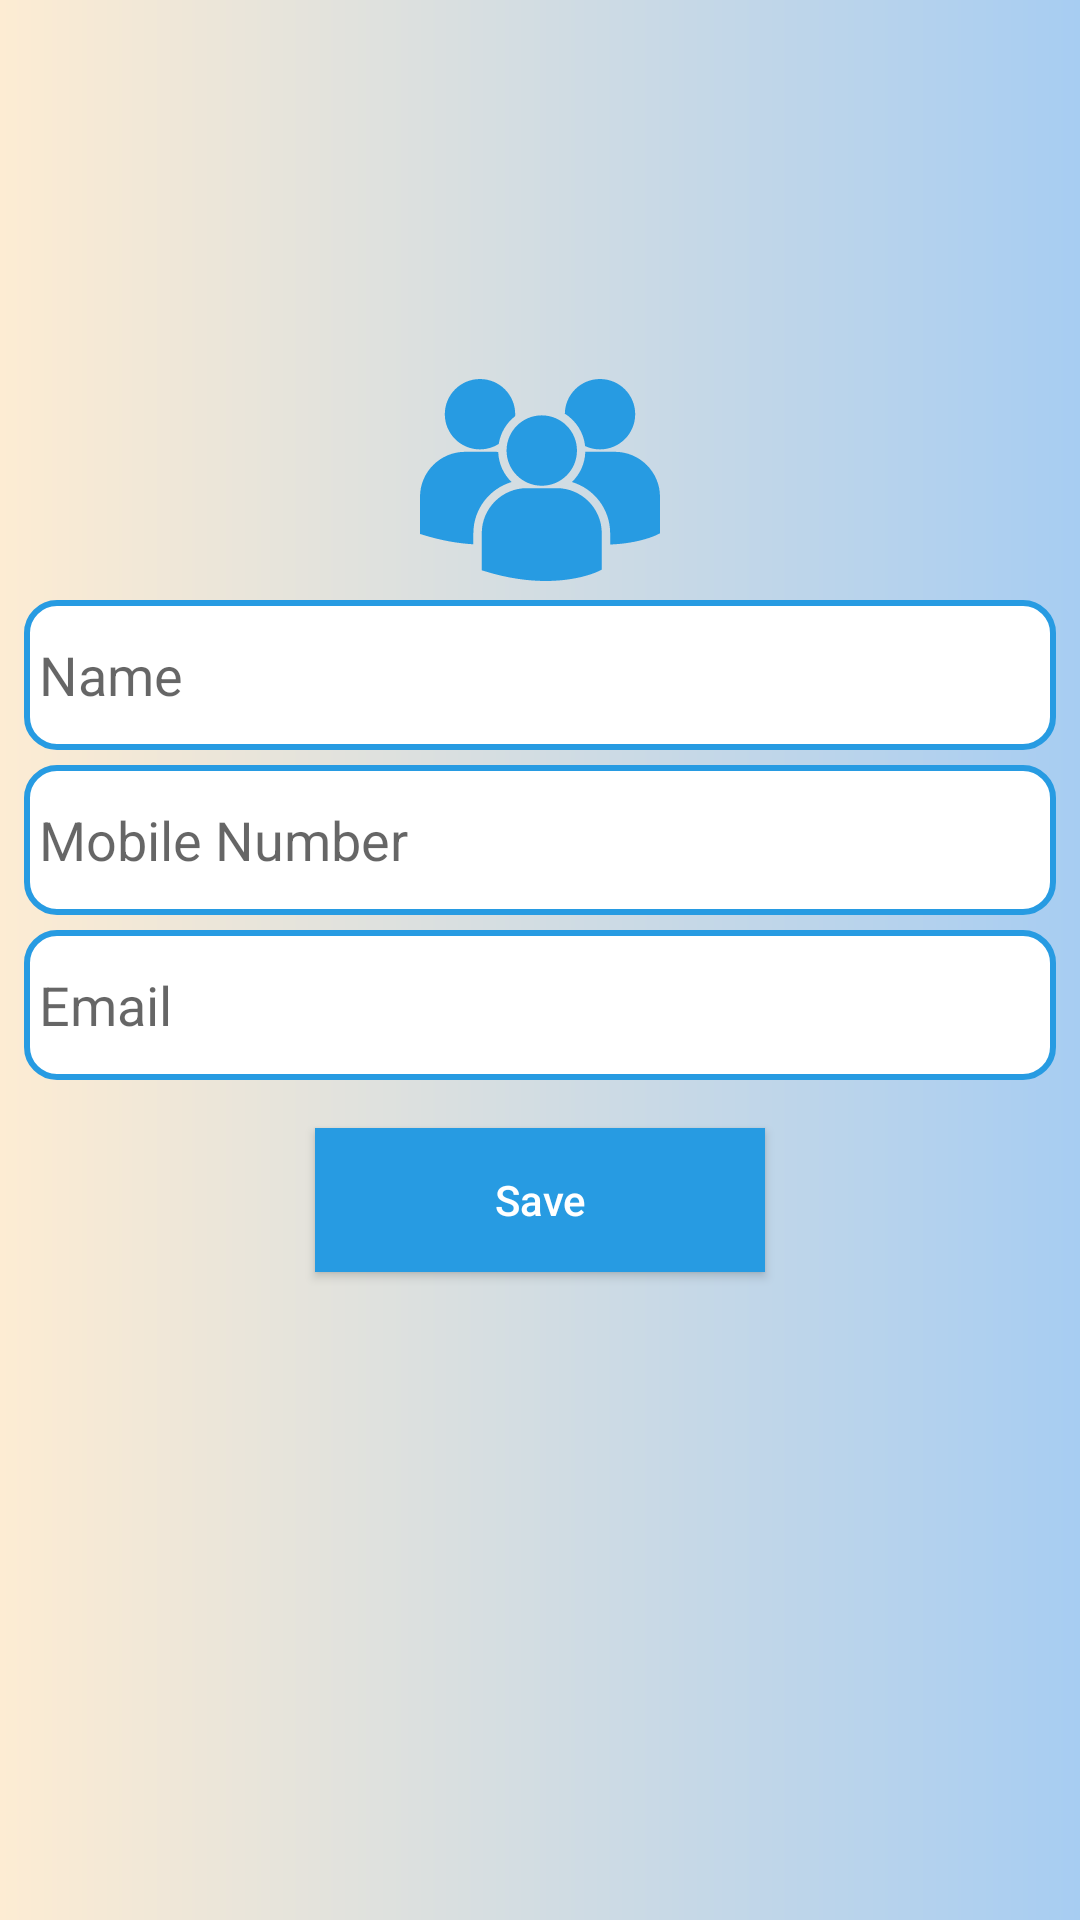

This screen was rendered from an Android layout file. Write that file and the resources it references.
<!-- AndroidManifest.xml: application theme Theme.Huiltdragger -->
<!-- res/layout/activity_insert.xml -->
<?xml version="1.0" encoding="utf-8"?>
<androidx.constraintlayout.widget.ConstraintLayout xmlns:android="http://schemas.android.com/apk/res/android"
    xmlns:app="http://schemas.android.com/apk/res-auto"
    xmlns:tools="http://schemas.android.com/tools"
    android:id="@+id/parentlayout"
    android:layout_width="match_parent"
    android:layout_height="match_parent"
    android:background="@drawable/artist_gradient"
    tools:context=".ui.insert.InsertActivity">


    <ImageView
        android:id="@+id/imageViewlogo"
        android:layout_width="wrap_content"
        android:layout_height="wrap_content"
        android:layout_marginTop="120dp"
        android:scaleType="fitCenter"
        android:src="@drawable/ic_multiple_users_silhouette"
        app:layout_constraintEnd_toEndOf="parent"
        app:layout_constraintStart_toStartOf="parent"
        app:layout_constraintTop_toTopOf="parent" />


    <EditText
        android:id="@+id/editTextname"
        android:layout_width="match_parent"
        android:layout_height="50dp"
        android:background="@drawable/edittextshape"
        android:layout_marginStart="8dp"
        android:layout_marginLeft="8dp"
        android:layout_marginEnd="8dp"
        app:paddingStart="30dp"
        app:paddingEnd="10dp"
        android:hint="Name"
        android:drawableLeft="@drawable/ic_baseline_account_circle_24"
        android:padding="5dp"
        app:layout_constraintEnd_toEndOf="parent"
        app:layout_constraintStart_toStartOf="parent"
        app:layout_constraintTop_toBottomOf="@+id/imageViewlogo"/>

    <View
        android:layout_width="0dp"
        android:layout_height="5dp"
        android:id="@+id/viewlineone"
        app:layout_constraintEnd_toEndOf="parent"
        app:layout_constraintStart_toStartOf="parent"
        app:layout_constraintTop_toBottomOf="@+id/editTextname"/>

    <EditText
        android:id="@+id/editTextmobile"
        android:layout_width="match_parent"
        android:layout_height="50dp"
        android:background="@drawable/edittextshape"
        android:layout_marginStart="8dp"
        android:layout_marginLeft="8dp"
        android:layout_marginEnd="8dp"
        app:paddingStart="30dp"
        app:paddingEnd="10dp"
        android:inputType="phone"
        android:hint="Mobile Number"
        android:drawableLeft="@drawable/ic_baseline_account_circle_24"
        android:padding="5dp"
        app:layout_constraintEnd_toEndOf="parent"
        app:layout_constraintStart_toStartOf="parent"
        app:layout_constraintTop_toBottomOf="@+id/viewlineone"/>
    <View
        android:layout_width="0dp"
        android:layout_height="5dp"
        android:id="@+id/viewlinetwo"
        app:layout_constraintEnd_toEndOf="parent"
        app:layout_constraintStart_toStartOf="parent"
        app:layout_constraintTop_toBottomOf="@+id/editTextmobile"/>

    <EditText
        android:id="@+id/editTextemail"
        android:layout_width="match_parent"
        android:layout_height="50dp"
        android:background="@drawable/edittextshape"
        android:layout_marginStart="8dp"
        android:layout_marginLeft="8dp"
        android:layout_marginEnd="8dp"
        app:paddingStart="30dp"
        app:paddingEnd="10dp"
        android:inputType="text"
        android:hint="Email"
        android:drawableLeft="@drawable/ic_baseline_account_circle_24"
        android:padding="5dp"
        app:layout_constraintEnd_toEndOf="parent"
        app:layout_constraintStart_toStartOf="parent"
        app:layout_constraintTop_toBottomOf="@+id/viewlinetwo"/>


    <Button
        android:id="@+id/button_sign_up"
        android:layout_width="150dp"
        android:layout_height="wrap_content"
        android:layout_marginStart="8dp"
        android:layout_marginLeft="8dp"
        android:layout_marginTop="16dp"
        android:layout_marginEnd="8dp"
        android:layout_marginRight="8dp"
        android:textAllCaps="false"
        android:text="Save"
        android:background="#279BE2"
        android:textColor="@color/white"
        app:layout_constraintEnd_toEndOf="parent"
        app:layout_constraintStart_toStartOf="parent"
        app:layout_constraintTop_toBottomOf="@+id/editTextemail" />

</androidx.constraintlayout.widget.ConstraintLayout>
<!-- resources referenced by this layout -->
<resources>
  <color name="white">#FFFFFFFF</color>
  <!-- drawable artist_gradient (drawable-v24) -->
  <?xml version="1.0" encoding="UTF-8"?>
  <shape xmlns:android="http://schemas.android.com/apk/res/android" android:shape="rectangle" >
  
      <gradient
          android:endColor="#A7CDF2"
          android:startColor="#FDECD3"
          android:type="linear" />
  
      <corners
          android:radius="0dp"/>
  
  </shape>
  <!-- drawable edittextshape (drawable) -->
  <?xml version="1.0" encoding="utf-8"?>
  <selector xmlns:android="http://schemas.android.com/apk/res/android">
      <item>
          <shape android:shape="rectangle">
              <solid android:color="#ffffff"/>
              <corners android:radius="10dp" />
              <stroke
                  android:width="2dp"
                  android:color="@color/app_theme_color"
                  />
          </shape>
      </item>
  </selector>
  <!-- drawable ic_multiple_users_silhouette (drawable) -->
  <vector xmlns:android="http://schemas.android.com/apk/res/android"
      android:width="80.13dp"
      android:height="80.13dp"
      android:viewportWidth="80.13"
      android:viewportHeight="80.13">
    <path
        android:fillColor="#279BE2"
        android:pathData="M48.355,17.922c3.705,2.323 6.303,6.254 6.776,10.817c1.511,0.706 3.188,1.112 4.966,1.112c6.491,0 11.752,-5.261 11.752,-11.751c0,-6.491 -5.261,-11.752 -11.752,-11.752C53.668,6.35 48.453,11.517 48.355,17.922zM40.656,41.984c6.491,0 11.752,-5.262 11.752,-11.752s-5.262,-11.751 -11.752,-11.751c-6.49,0 -11.754,5.262 -11.754,11.752S34.166,41.984 40.656,41.984zM45.641,42.785h-9.972c-8.297,0 -15.047,6.751 -15.047,15.048v12.195l0.031,0.191l0.84,0.263c7.918,2.474 14.797,3.299 20.459,3.299c11.059,0 17.469,-3.153 17.864,-3.354l0.785,-0.397h0.084V57.833C60.688,49.536 53.938,42.785 45.641,42.785zM65.084,30.653h-9.895c-0.107,3.959 -1.797,7.524 -4.47,10.088c7.375,2.193 12.771,9.032 12.771,17.11v3.758c9.77,-0.358 15.4,-3.127 15.771,-3.313l0.785,-0.398h0.084V45.699C80.13,37.403 73.38,30.653 65.084,30.653zM20.035,29.853c2.299,0 4.438,-0.671 6.25,-1.814c0.576,-3.757 2.59,-7.04 5.467,-9.276c0.012,-0.22 0.033,-0.438 0.033,-0.66c0,-6.491 -5.262,-11.752 -11.75,-11.752c-6.492,0 -11.752,5.261 -11.752,11.752C8.283,24.591 13.543,29.853 20.035,29.853zM30.589,40.741c-2.66,-2.551 -4.344,-6.097 -4.467,-10.032c-0.367,-0.027 -0.73,-0.056 -1.104,-0.056h-9.971C6.75,30.653 0,37.403 0,45.699v12.197l0.031,0.188l0.84,0.265c6.352,1.983 12.021,2.897 16.945,3.185v-3.683C17.818,49.773 23.212,42.936 30.589,40.741z"/>
  </vector>
  <style name="Theme.Huiltdragger" parent="Theme.MaterialComponents.DayNight.DarkActionBar">
          
          <item name="colorPrimary">@color/purple_500</item>
          <item name="colorPrimaryVariant">@color/purple_700</item>
          <item name="colorOnPrimary">@color/white</item>
          
          <item name="colorSecondary">@color/teal_200</item>
          <item name="colorSecondaryVariant">@color/teal_700</item>
          <item name="colorOnSecondary">@color/black</item>
          
          <item name="android:statusBarColor" tools:targetApi="l">?attr/colorPrimaryVariant</item>
          
      </style>
  <color name="app_theme_color">#279BE2</color>
  <color name="purple_500">#000000</color>
  <color name="purple_700">#FF3700B3</color>
  <color name="teal_200">#FF03DAC5</color>
  <color name="teal_700">#FF018786</color>
  <color name="black">#FF000000</color>
</resources>
